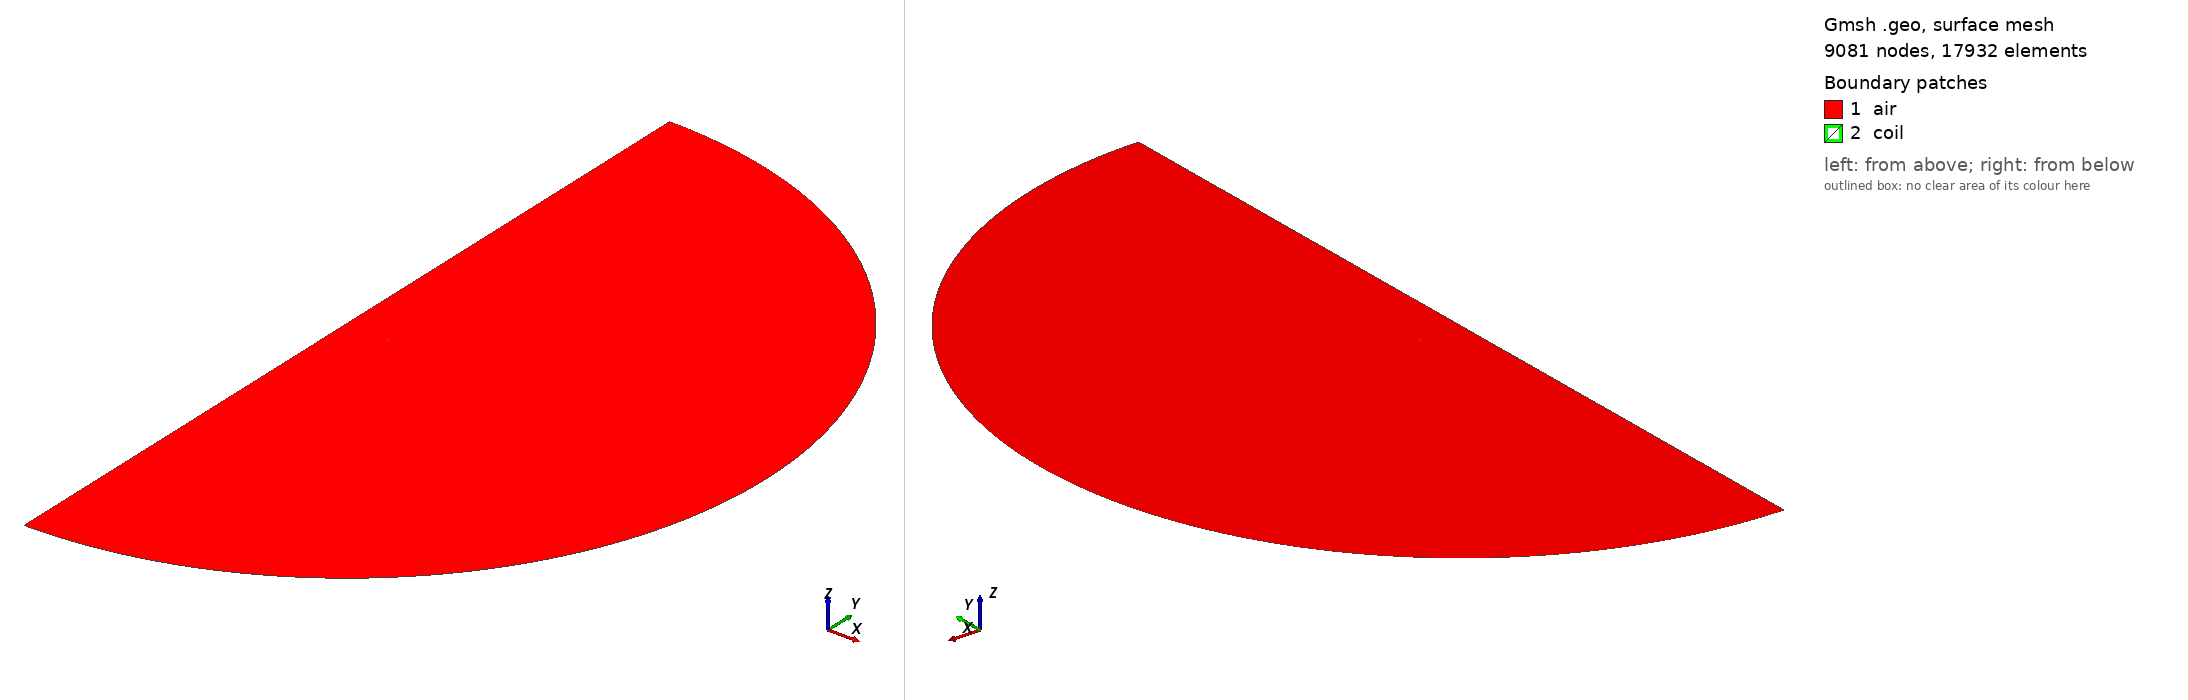

Gmsh geometry script, surface-meshed: 9081 nodes, 17932 surface elements. Boundary patches (legend numbers): 1 air, 2 coil. Left view from above one corner, right view from below the opposite corner. Legend entries are the model's physical surfaces. The drawing asked Gmsh for element sizes between 1% and 20% of the model's largest extent; the script's own settings can give other sizes.

=== circle.geo (drawn) ===
R=0.05; a=0.001; L=0.5; s=0.5;
lc=a/4*s; la=0.001*s; lo=0.025*s;
Point(1)={0,0,0,la};
Point(2)={0,-L,0,lo}; Point(3)={L,0,0,lo}; Point(4)={0,L,0,lo};
Circle(1)={2,1,3}; Circle(2)={3,1,4};
Point(5)={0,-0.08,0,la}; Point(6)={0,0.08,0,la};
Line(3)={4,6}; Line(4)={6,1}; Line(5)={1,5}; Line(6)={5,2};
Point(10)={R,0,0,lc};
Point(11)={R+a,0,0,lc}; Point(12)={R,a,0,lc};
Point(13)={R-a,0,0,lc}; Point(14)={R,-a,0,lc};
Circle(11)={11,10,12}; Circle(12)={12,10,13};
Circle(13)={13,10,14}; Circle(14)={14,10,11};
Curve Loop(1)={1,2,3,4,5,6}; Curve Loop(2)={11,12,13,14};
Plane Surface(1)={1,2}; Plane Surface(2)={2};
Physical Surface("air",1)={1}; Physical Surface("coil",2)={2};
Physical Curve("A0_outer",3)={1,2};
Physical Curve("axis_natural",4)={3,4,5,6};
Mesh.Algorithm=6; Mesh.MshFileVersion=2.2;
Transfinite Curve {11,12,13,14} = 34;
